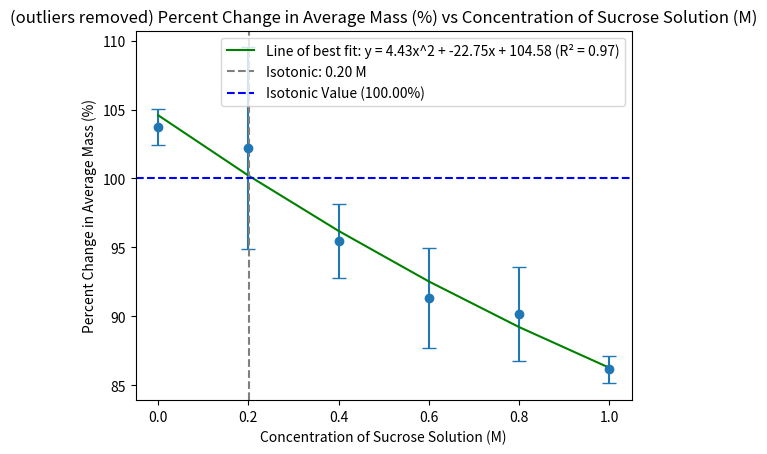

Here is the Python script that generated this plot:
from typing import List
import numpy as np
import matplotlib.pyplot as plt

CONCENTRATION: np.ndarray = np.array([0.00, 0.20, 0.40, 0.60, 0.80, 1.00])

raw_initial_mass: np.ndarray = np.array([[1.21, 1.12, 1.26, 1.19],
                                         [1.22, 1.02, 1.28, 1.08],
                                         [1.20, 1.14, 1.29, 1.20],
                                         [1.18, 1.08, 1.29, 1.17],
                                         [1.23, 1.11, 1.31, 1.08],
                                         [1.17, 1.13, 1.3, 1.15]])

raw_final_mass: np.ndarray = np.array([[1.24, 1.15, 1.32, 1.25],
                                       [1.24, 1.04, 1.32, 1.20],
                                       [1.15, 1.12, 1.24, 1.10],
                                       [1.07, 1.02, 1.21, 1.01],
                                       [1.05, 1.04, 1.19, 0.98],
                                       [1.00, 0.99, 1.11, 0.99]])

def calculate_mean(initial_mass: np.ndarray, final_mass: np.ndarray) -> np.ndarray:
    return np.mean(final_mass / initial_mass * 100, axis=1)

def calculate_sd(initial_mass: np.ndarray, final_mass: np.ndarray) -> np.ndarray:
    return np.std(final_mass / initial_mass * 100, axis=1, ddof=1)

def calculate_se(sd: np.ndarray) -> np.ndarray:
    return sd / np.sqrt(4)

def calculate_ci(se: np.ndarray) -> np.ndarray:
    return se * 1.96

def cleanse_data(data: np.ndarray) -> np.ndarray:
    cleaned_data = []
    for arr in data.T:  # Transpose the array to loop over the columns
        Q1 = np.quantile(arr, 0.25)
        Q3 = np.quantile(arr, 0.75)
        IQR = Q3 - Q1
        lower_bound = Q1 - 1.5 * IQR
        upper_bound = Q3 + 1.5 * IQR
        cleaned_arr = np.where((arr < lower_bound) | (arr > upper_bound), np.nan, arr)
        cleaned_arr = np.where(np.isnan(cleaned_arr), np.nanmedian(cleaned_arr), cleaned_arr)
        cleaned_data.append(cleaned_arr)
    return np.array(cleaned_data).T


# def plot(concentration: np.ndarray, mean: np.ndarray, ci: np.ndarray, title: str) -> None:
#     # Fit a polynomial line of best fit (degree 2) to the data using NumPy's polyfit function
#     coeffs = np.polyfit(concentration, mean, 2)
#     line_of_best_fit = np.poly1d(coeffs)(concentration)
    
#     # Calculate the R-squared value
#     residuals = mean - line_of_best_fit
#     ss_res = np.sum(residuals ** 2)
#     ss_tot = np.sum((mean - np.mean(mean)) ** 2)
#     r_squared = 1 - (ss_res / ss_tot)
    
#     # Calculate the midpoint between the third and fourth points
#     midpoint = (concentration[2] + concentration[3]) / 2
    
#     # Evaluate the line of best fit at the midpoint to get the isotonic solution value
#     isotonic_value = np.poly1d(coeffs)(midpoint)
    
#     # Plot the data and the line of best fit
#     plt.errorbar(concentration, mean, yerr=ci, fmt='o', capsize=5)
#     plt.plot(concentration, line_of_best_fit, color='red', label=f"Line of best fit (R² = {r_squared:.2f})")
    
#     # Add a vertical line at the midpoint between the third and fourth points
#     plt.axvline(x=midpoint, color='green', linestyle='--', label=f'Isotonic ({midpoint})')
    
#     # Add a horizontal line at the isotonic solution value
#     plt.axhline(y=isotonic_value, color='blue', linestyle='--', label=f'Isotonic Value ({isotonic_value:.2f})')
    
#     plt.xlabel('Concentration of Sucrose Solution (M)')
#     plt.ylabel('Percent Change in Average Mass (%)')
#     plt.title(title)
#     plt.legend()
#     plt.show()

def plot(concentration: np.ndarray, mean: np.ndarray, ci: np.ndarray, title: str) -> None:
    # Fit a polynomial line of best fit (degree 2) to the data using NumPy's polyfit function
    coeffs = np.polyfit(concentration, mean, 2)
    line_of_best_fit = np.poly1d(coeffs)(concentration)
    
    # Calculate the R-squared value
    residuals = mean - line_of_best_fit
    ss_res = np.sum(residuals ** 2)
    ss_tot = np.sum((mean - np.mean(mean)) ** 2)
    r_squared = 1 - (ss_res / ss_tot)
    
    # Calculate the isotonic solution value as the concentration that gives a percent change in mass of 100%
    isotonic_value = 100
    isotonic_concentration = (isotonic_value - coeffs[2]) / coeffs[1]
    
    # Plot the data and the line of best fit
    plt.errorbar(concentration, mean, yerr=ci, fmt='o', capsize=5)
    plt.plot(concentration, line_of_best_fit, color='green', label=f"Line of best fit: y = {coeffs[0]:.2f}x^2 + {coeffs[1]:.2f}x + {coeffs[2]:.2f} (R² = {r_squared:.2f})")
    
    # Add a vertical line at the isotonic concentration
    plt.axvline(x=isotonic_concentration, color='gray', linestyle='--', label=f'Isotonic: {isotonic_concentration:.2f} M')
    
    # Add a horizontal line at the isotonic solution value
    plt.axhline(y=isotonic_value, color='blue', linestyle='--', label=f'Isotonic Value ({isotonic_value:.2f}%)')
    
    plt.xlabel('Concentration of Sucrose Solution (M)')
    plt.ylabel('Percent Change in Average Mass (%)')
    plt.title(title)
    plt.legend()
    plt.show()


def plot_raw() -> None:
    raw_mean: np.ndarray = calculate_mean(raw_initial_mass, raw_final_mass)
    raw_sd: np.ndarray = calculate_sd(raw_initial_mass, raw_final_mass)
    raw_se: np.ndarray = calculate_se(raw_sd)
    raw_ci: np.ndarray = calculate_ci(raw_se)
    title: str = 'Percent Change in Average Mass (%) vs Concentration of Sucrose Solution (M)'
    plot(CONCENTRATION, raw_mean, raw_ci, title)

def plot_clean() -> None:
    cleaned_initial_mass = cleanse_data(raw_initial_mass)
    cleaned_final_mass = cleanse_data(raw_final_mass)
    mean: np.ndarray = calculate_mean(cleaned_initial_mass, cleaned_final_mass)
    sd: np.ndarray = calculate_sd(cleaned_initial_mass, cleaned_final_mass)
    se: np.ndarray = calculate_se(sd)
    ci: np.ndarray = calculate_ci(se)
    title: str = '(outliers removed) Percent Change in Average Mass (%) vs Concentration of Sucrose Solution (M)'
    plot(CONCENTRATION, mean, ci, title)

if __name__ == "__main__":
    # plot_raw()
    plot_clean()
